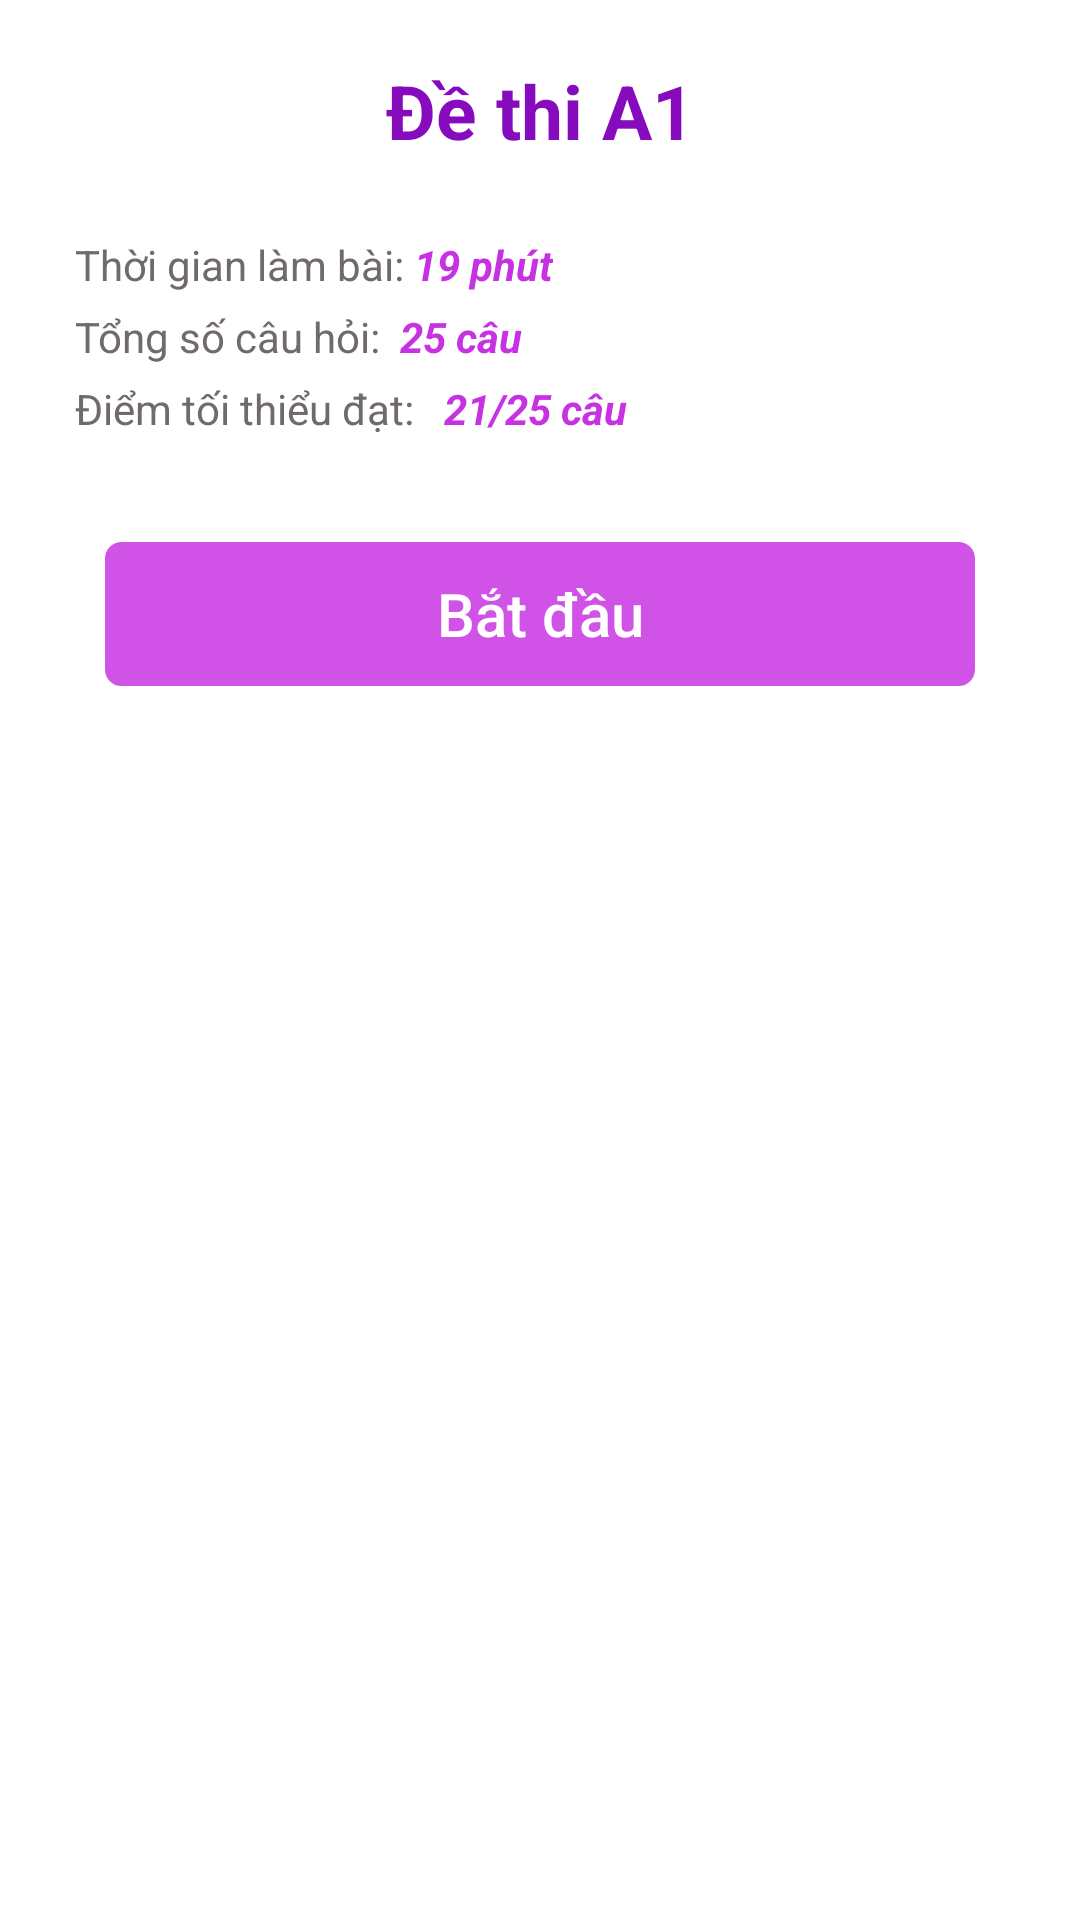

Produce the Android XML layout that renders to this screen, including the resource entries it uses.
<!-- AndroidManifest.xml: application theme Theme.LyThuyetGiaoThong -->
<!-- res/layout/activity_thi.xml -->
<?xml version="1.0" encoding="utf-8"?>
<androidx.constraintlayout.widget.ConstraintLayout xmlns:android="http://schemas.android.com/apk/res/android"
    xmlns:app="http://schemas.android.com/apk/res-auto"
    xmlns:tools="http://schemas.android.com/tools"
    android:layout_width="match_parent"
    android:layout_height="match_parent"
    tools:context=".activities.ThiActivity">
    <TextView
        android:id="@+id/title_test"
        android:layout_width="0dp"
        android:layout_height="wrap_content"
        app:layout_constraintTop_toTopOf="parent"
        app:layout_constraintLeft_toLeftOf="parent"
        app:layout_constraintRight_toRightOf="parent"
        android:textAlignment="center"
        android:textColor="#860BBC"
        android:textStyle="bold"
        android:text="Đề thi A1"
        android:textSize="25dp"
        android:layout_margin="20dp"
        />
    <androidx.constraintlayout.widget.ConstraintLayout
        android:id="@+id/contain_1"
        android:layout_width="wrap_content"
        android:layout_height="wrap_content"
        app:layout_constraintTop_toBottomOf="@id/title_test"
        app:layout_constraintLeft_toLeftOf="parent"
        android:layout_margin="25dp"
        >
        <TextView
            android:id="@+id/tv_time_test"
            android:layout_width="wrap_content"
            android:layout_height="wrap_content"
            app:layout_constraintTop_toTopOf="parent"
            app:layout_constraintLeft_toLeftOf="parent"
            android:textColor="@color/grey"
            android:text="Thời gian làm bài: "/>
        <TextView
            android:layout_width="wrap_content"
            android:layout_height="wrap_content"
            app:layout_constraintTop_toTopOf="parent"
            app:layout_constraintLeft_toRightOf="@id/tv_time_test"
            android:textColor="#C632E1"
            android:text="19 phút"
            android:textStyle="bold|italic"
            />
    </androidx.constraintlayout.widget.ConstraintLayout>
    <androidx.constraintlayout.widget.ConstraintLayout
        android:id="@+id/contain_2"
        android:layout_width="wrap_content"
        android:layout_height="wrap_content"
        app:layout_constraintTop_toBottomOf="@id/contain_1"
        app:layout_constraintLeft_toLeftOf="parent"
        android:layout_marginLeft="25dp"
        android:layout_marginTop="5dp"
        >
        <TextView
            android:id="@+id/tv_total_quest"
            android:layout_width="wrap_content"
            android:layout_height="wrap_content"
            app:layout_constraintTop_toTopOf="parent"
            app:layout_constraintLeft_toLeftOf="parent"
            android:textColor="@color/grey"
            android:text="Tổng số câu hỏi:  "/>
        <TextView
            android:layout_width="wrap_content"
            android:layout_height="wrap_content"
            app:layout_constraintTop_toTopOf="parent"
            app:layout_constraintLeft_toRightOf="@id/tv_total_quest"
            android:textColor="#C632E1"
            android:text="25 câu"
            android:textStyle="bold|italic"
            />
    </androidx.constraintlayout.widget.ConstraintLayout>
    <androidx.constraintlayout.widget.ConstraintLayout
        android:id="@+id/contain_3"
        android:layout_width="wrap_content"
        android:layout_height="wrap_content"
        app:layout_constraintTop_toBottomOf="@id/contain_2"
        app:layout_constraintLeft_toLeftOf="parent"
        android:layout_marginLeft="25dp"
        android:layout_marginTop="5dp"
        >
        <TextView
            android:id="@+id/tv_minimum_pass"
            android:layout_width="wrap_content"
            android:layout_height="wrap_content"
            app:layout_constraintTop_toTopOf="parent"
            app:layout_constraintLeft_toLeftOf="parent"
            android:textColor="@color/grey"
            android:text="Điểm tối thiểu đạt:   "/>
        <TextView
            android:layout_width="wrap_content"
            android:layout_height="wrap_content"
            app:layout_constraintTop_toTopOf="parent"
            app:layout_constraintLeft_toRightOf="@id/tv_minimum_pass"
            android:textColor="#C632E1"
            android:text="21/25 câu"
            android:textStyle="bold|italic"
            />
    </androidx.constraintlayout.widget.ConstraintLayout>
    <Button
        android:id="@+id/btn_test_start"
        android:layout_width="match_parent"
        android:layout_height="wrap_content"
        app:layout_constraintTop_toBottomOf="@+id/contain_3"
        android:layout_margin="35dp"
        android:background="@drawable/shape"
        android:text="Bắt đầu"
        android:textSize="20sp"
        app:backgroundTint="#D152E6"
        android:textColor="@color/white"
        android:textAllCaps="false"
        />
    <Button
        android:id="@+id/btn_test_result"
        android:layout_width="match_parent"
        android:layout_height="wrap_content"
        app:layout_constraintTop_toBottomOf="@+id/btn_test_start"
        android:layout_marginTop="10dp"
        android:layout_marginHorizontal="35dp"
        android:background="@drawable/shape"

        app:backgroundTint="@color/white"
        android:textColor="@color/white"
        android:textAllCaps="false"
        />

</androidx.constraintlayout.widget.ConstraintLayout>
<!-- resources referenced by this layout -->
<resources>
  <color name="grey">#706A6B</color>
  <color name="white">#FFFFFFFF</color>
  <!-- drawable shape (drawable) -->
  <?xml version="1.0" encoding="utf-8"?>
  <shape xmlns:android="http://schemas.android.com/apk/res/android">
      <corners android:radius="5dp"
  
          />
      <stroke android:color="#0E0D10" android:width="1dp"/>
  </shape>
  <style name="Theme.LyThuyetGiaoThong" parent="Theme.MaterialComponents.DayNight.NoActionBar">
          
          <item name="colorPrimary">@color/purple_500</item>
          <item name="colorPrimaryVariant">@color/purple_700</item>
          <item name="colorOnPrimary">@color/white</item>
          
          <item name="colorSecondary">@color/teal_200</item>
          <item name="colorSecondaryVariant">@color/teal_700</item>
          <item name="colorOnSecondary">@color/black</item>
          
          <item name="android:statusBarColor" tools:targetApi="l">?attr/colorPrimaryVariant</item>
          
      </style>
  <color name="purple_500">#FF6200EE</color>
  <color name="purple_700">#FF3700B3</color>
  <color name="teal_200">#FF03DAC5</color>
  <color name="teal_700">#FF018786</color>
  <color name="black">#FF000000</color>
</resources>
